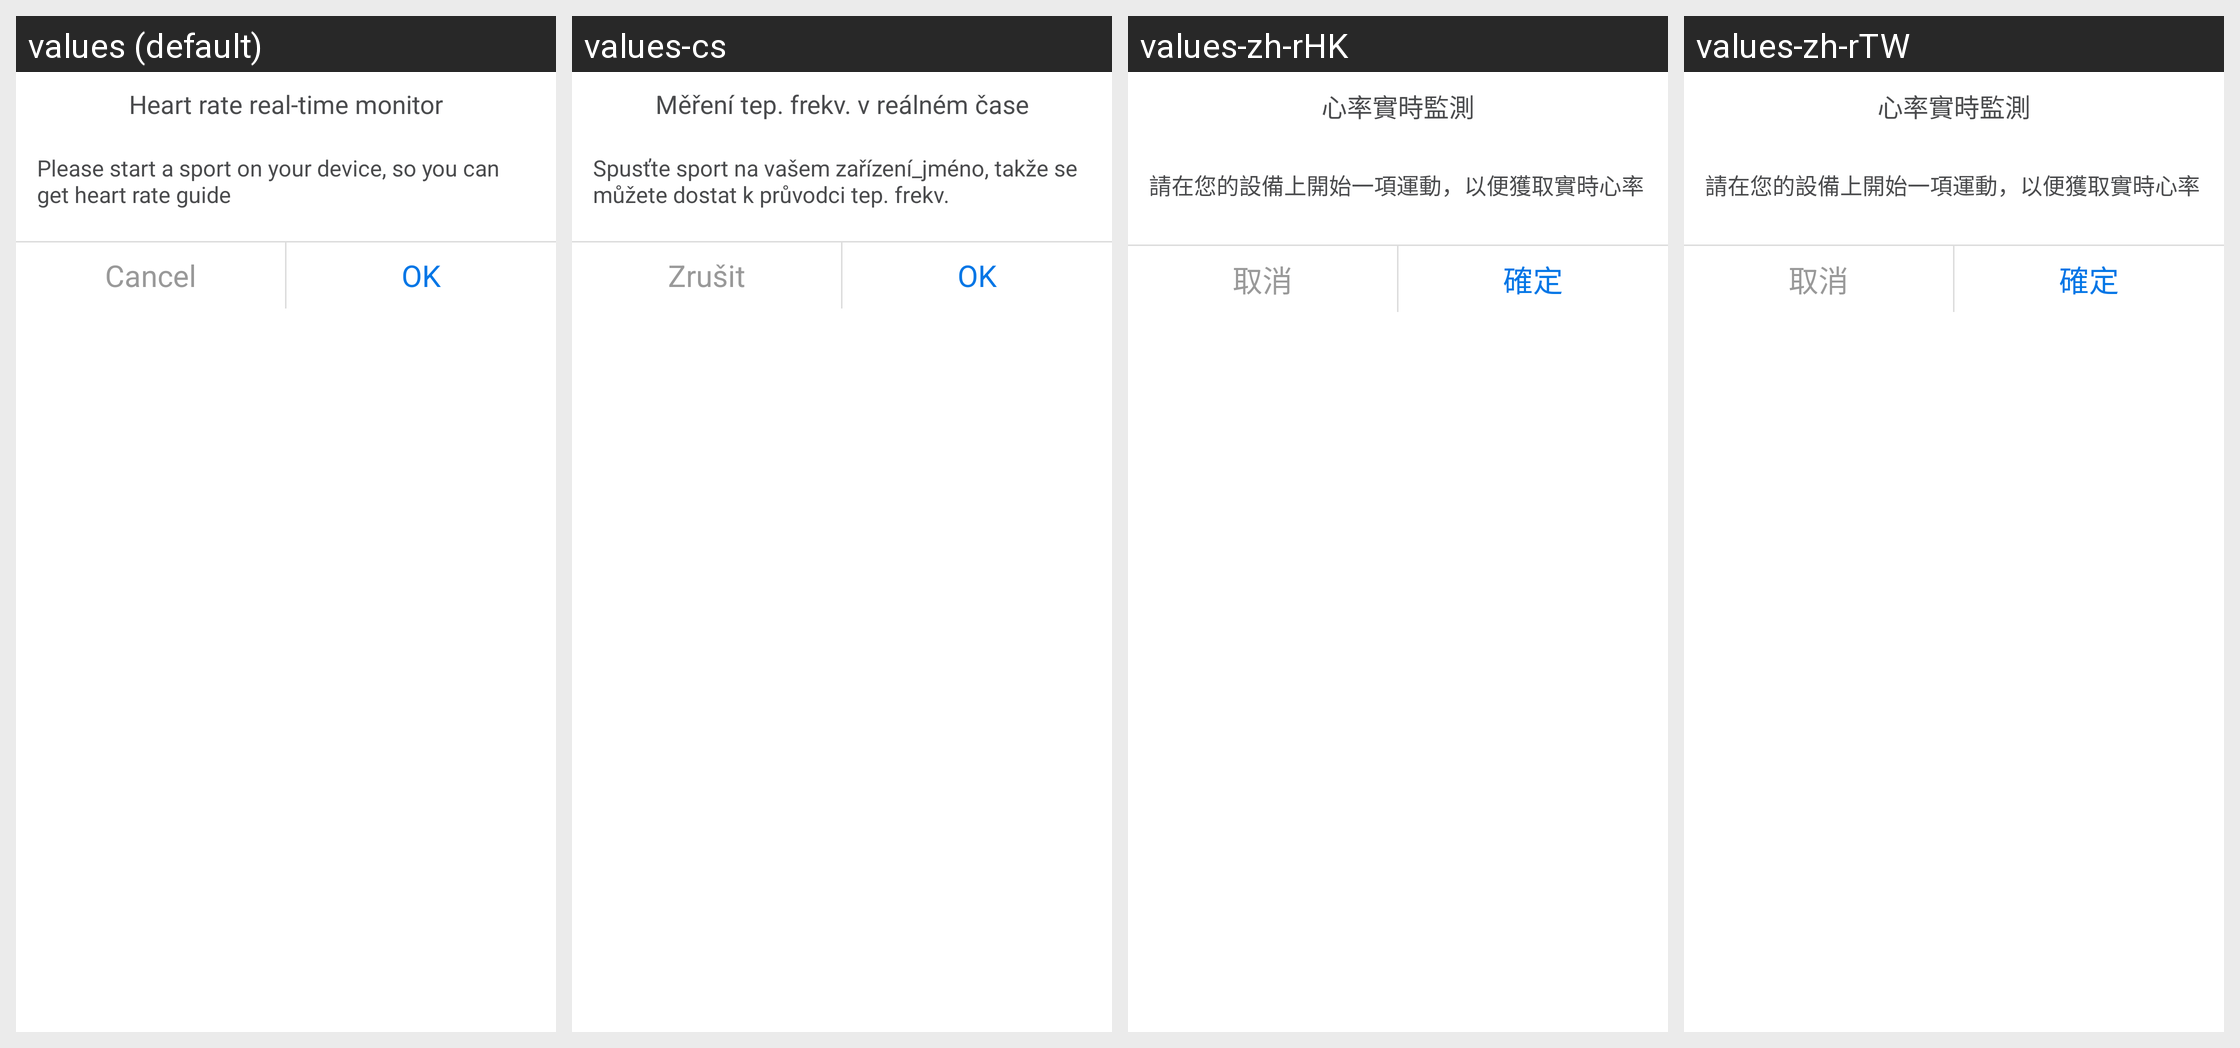

Locale-by-locale string values for the Android screen shown in this grid:
Android screen res/layout/sport_module_select_dialog_with_title.xml rendered under 4 locales, left to right: values (default), values-cs, values-zh-rHK, values-zh-rTW. Device: Nexus 5 (rendered at 1080×1920; each locale shown at half size, 540×960, under a caption strip naming it); theme AppTheme_1.
Other locales in the repository, not shown: values-af, values-ar, values-bs, values-ca, values-da, values-de, values-de-rDE, values-en, values-en-rGB, values-es, values-et, values-fi, values-fr, values-fr-rCA, values-fr-rFR, values-gl, values-hi, values-hr, values-hu, values-it, values-it-rIT, values-ja, values-ko, values-ko-rKR, values-nb, values-nl, values-pa, values-pl, values-pt, values-ro, values-ru, values-sk, values-sr, values-sv, values-th, values-th-rTH, values-tr, values-tr-rTR, values-uk-rUA, values-vi, values-zh, values-zh-rCN.
Strings drawn on this screen, with the default value and each locale's value (text and hints the layout hard-codes, and strings that could not be matched under every locale, appear in the picture but are not listed):

sport_module_heart_rate_real_time_monitor
  values: Heart rate real-time monitor
  values-cs: Měření tep. frekv. v reálném čase
  values-zh-rHK: 心率實時監測
  values-zh-rTW: 心率實時監測

sport_module_hr_monitor_tip
  values: Please start a sport on your device, so you can get heart rate guide
  values-cs: Spusťte sport na vašem zařízení_jméno, takže se můžete dostat k průvodci tep. frekv.
  values-zh-rHK: 請在您的設備上開始一項運動，以便獲取實時心率
  values-zh-rTW: 請在您的設備上開始一項運動，以便獲取實時心率

sport_module_cancel
  values: Cancel
  values-cs: Zrušit
  values-zh-rHK: 取消
  values-zh-rTW: 取消

sport_module_ok
  values: OK
  values-cs: OK
  values-zh-rHK: 確定
  values-zh-rTW: 確定
